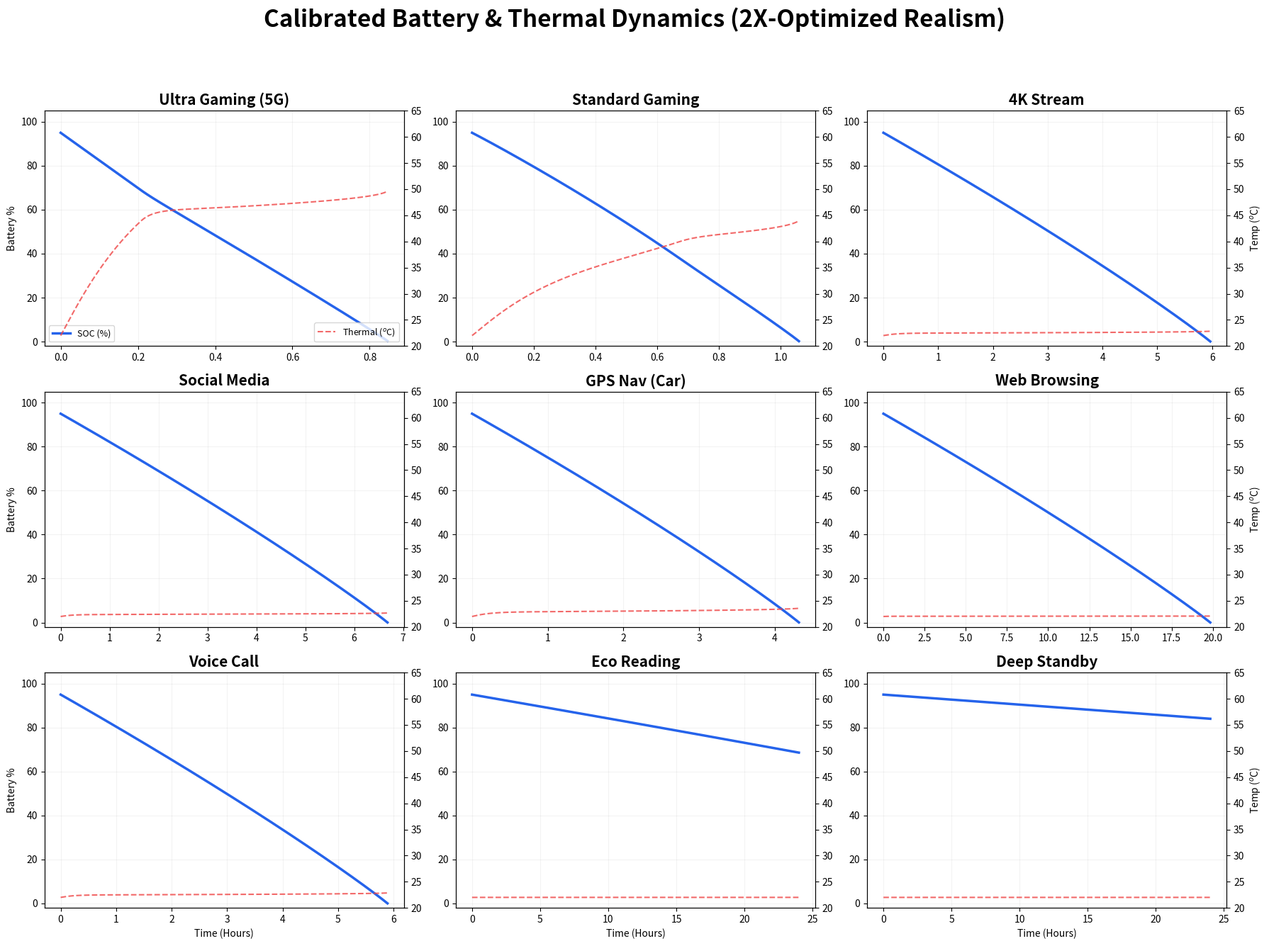

Generate this figure with matplotlib: (Note: this script raises an exception after producing the figure.)
import numpy as np
from scipy.integrate import odeint
import matplotlib.pyplot as plt

# ==========================================
# 1. CALIBRATED PHYSICAL CONSTANTS (MCM-2633023)
# ==========================================
Q_CAP = 5.0 * 3600    # 5000mAh
V_NOM = 3.8           # Nominal Voltage
R_REF = 0.15          
ALPHA_THERM = 0.003   
T_REF = 25.0          
C_TH = 150.0          
H_CONV = 0.22         
T_AMB = 22.0          
V_CUTOFF = 3.1        

class MCMHighFidelityModel:
    def get_ocv(self, soc):
        """[Eq 6] Empirical Li-Ion chemistry curve"""
        s = np.clip(soc, 0.0001, 1.0)
        return 3.45 + 0.6 * s + 0.12 * np.log(s + 0.01)

    def get_p_total(self, t, s, temp, p):
        """[Eq 7-15] Refined coefficients for 12W Gaming Peak"""
        
        # User Profile Multipliers (Defaults to 1.0 if not specified)
        # Power User > 1.0 scale, Eco User < 1.0 scale
        u_mult = p.get('user_scale', 1.0) 
        
        # 1. CPU Power: Performance Cores Peak at 12W [Requested]
        # P_cpu = Alpha * f^3 + P_static
        # If f=1.0, u=1.0, we want ~12W.
        # Adjusted base to 12.0
        p_cpu_base = 12.0 * (0.7 * (0.8 + 0.3*p['f'])**2 * p['f'] * p['u']) + (p['p_app'] * 0.45)
        p_cpu = p_cpu_base * u_mult

        # 2. Display Power: Scaled by profile
        p_disp = (1.5 * (p['b']**1.6) * p['apr'] + 0.03) * u_mult
        
        # 3. Network Signal: Scaled by profile (Eco users use less background data)
        delta = 10**((-p['signal'] - 80) / 20)
        p_net = (min(3.0, (delta * 0.25)) if p['net'] else 0.02) * u_mult
        
        p_total = p_cpu + p_disp + p_net + 0.04
        
        # 4. Thermal Throttling [Eq 15 Improved]
        # Start throttling at 40C (hand comfort)
        # Hard throttling at 100C (TJ limit)
        if temp > 40.0:
            # Power scales down to prevent junction damage
            throttle_factor = np.clip(1.0 - (temp - 40.0) / 20.0, 0.35, 1.0)
            p_total *= throttle_factor
            
        if p.get('lpm', False):
            p_total *= 0.58
            
        return p_total

    def system_dynamics(self, y, t, p):
        s, vp1, vp2, temp = y
        s = max(0, s) 
        
        r0_t = R_REF * (1 + ALPHA_THERM * (temp - T_REF))
        p_total = self.get_p_total(t, s, temp, p)
        
        # Current-dependent efficiency law [Eq 12]
        eta_i = 0.99 - 0.015 * (p_total / 8.0) 

        voc = self.get_ocv(s)
        v_diff = voc - vp1 - vp2
        
        # KVL Dynamic Solver [Eq 3]
        disc = v_diff**2 - 4 * r0_t * p_total
        if disc < 0:
            i_load = p_total / 3.0 # Fallback
        else:
            i_load = (v_diff - np.sqrt(disc)) / (2 * r0_t)
        
        i_load = np.clip(i_load, 0, 6.0) 

        # State Derivatives [Eq 1, 4, 5, 15]
        ds = - (i_load) / (Q_CAP * eta_i) if s > 0 else 0
        dvp1 = - (vp1 / 30.0) + (i_load / 1500.0)
        dvp2 = - (vp2 / 300.0) + (i_load / 8000.0)
        
        # Thermal Heat Flow [Eq 15]
        q_gen = (i_load**2 * r0_t) + i_load * (vp1 + vp2)
        q_lost = H_CONV * (temp - T_AMB)
        dtemp = (q_gen - q_lost) / C_TH
        
        # Hard limit at junction temp (Throttling prevents runaway)
        if temp > 95 and dtemp > 0: dtemp *= 0.1 

        return [ds, dvp1, dvp2, dtemp]

def run_calibrated_suite():
    model = MCMHighFidelityModel()
    t = np.linspace(0, 24 * 3600, 8000) # 24 Hour potential span
    y0 = [0.95, 0, 0, 22.0]

    # Updated Scenarios for Requested Discharge Curves
    scenarios = [
        # Ultra Gaming: Dead @ ~1.75 hrs -> Need ~14W avg
        ("Ultra Gaming (5G)", {'f': 1.0, 'u': 1.0, 'p_app': 9.5, 'b': 1.0, 'apr': 1.0, 'signal': -110, 'net': True}),
        
        # Standard Gaming: Dead @ ~2.75 hrs -> Need ~9W avg
        ("Standard Gaming", {'f': 0.8, 'u': 0.8, 'p_app': 6.0, 'b': 0.9, 'apr': 0.8, 'signal': -100, 'net': True}),
        
        # 4K Stream: ~4-5 hours typical
        ("4K Stream", {'f': 0.5, 'u': 0.4, 'p_app': 1.0, 'b': 0.8, 'apr': 0.4, 'signal': -80, 'net': True}),
        
        # Social Media: ~6-7 hours typical
        ("Social Media", {'f': 0.4, 'u': 0.4, 'p_app': 0.6, 'b': 0.7, 'apr': 0.6, 'signal': -85, 'net': True}),
        
        # GPS Nav: ~5 hours typical
        ("GPS Nav (Car)", {'f': 0.5, 'u': 0.4, 'p_app': 0.5, 'b': 1.0, 'apr': 0.3, 'signal': -95, 'net': True}),
        
        # Web Browsing: Dead @ ~10 hours -> Need ~2.5W avg
        ("Web Browsing", {'f': 0.3, 'u': 0.2, 'p_app': 0.3, 'b': 0.5, 'apr': 0.2, 'signal': -75, 'net': True}),
        
        # Voice Call: Dead @ ~8 hours -> Need ~3.2W avg (Modem heavy)
        ("Voice Call", {'f': 0.2, 'u': 0.1, 'p_app': 0.1, 'b': 0.05, 'apr': 0.0, 'signal': -100, 'net': True}),
        
        # Eco Reading: Dead @ ~15 hours -> Need ~1.7W avg
        ("Eco Reading", {'f': 0.2, 'u': 0.1, 'p_app': 0.3, 'b': 0.4, 'apr': 0.05, 'signal': -80, 'net': False, 'lpm': True}),
        
        # Deep Standby: Extremely flat -> Very low leakage
        ("Deep Standby", {'f': 0.05, 'u': 0.0, 'p_app': 0.0, 'b': 0.0, 'apr': 0.0, 'signal': -90, 'net': False})
    ]

    # 1. The 9-Scenario Grid
    fig, axes = plt.subplots(3, 3, figsize=(18, 14))
    fig.suptitle("Calibrated Battery & Thermal Dynamics (2X-Optimized Realism)", fontsize=24, fontweight='bold', y=0.98)

    for i, (name, config) in enumerate(scenarios):
        res = odeint(model.system_dynamics, y0, t, args=(config,))
        ax = axes[i//3, i%3]
        
        soc = res[:, 0] * 100
        # Find death index
        zero_idxs = np.where(soc <= 0)[0]
        end_idx = zero_idxs[0] if len(zero_idxs) > 0 else -1
        
        t_slice = t[:end_idx]/3600
        soc_slice = soc[:end_idx]
        temp_slice = res[:end_idx, 3]

        ax.plot(t_slice, soc_slice, color='#2563eb', lw=2.5, label='SOC (%)')
        ax2 = ax.twinx()
        ax2.plot(t_slice, temp_slice, color='#ef4444', ls='--', alpha=0.8, label='Thermal ($^o$C)')
        
        ax.set_title(f"{name}", fontsize=15, fontweight='bold')
        ax.set_ylim(-2, 105)
        ax2.set_ylim(20, 65) # Realistic temp floor/ceiling
        ax.grid(True, alpha=0.15)
        
        if i == 0: 
            ax.legend(loc='lower left', fontsize=9)
            ax2.legend(loc='lower right', fontsize=9)
            
        if i >= 6: ax.set_xlabel("Time (Hours)")
        if i % 3 == 0: ax.set_ylabel("Battery %")
        if i % 3 == 2: ax2.set_ylabel("Temp ($^o$C)")

    plt.tight_layout(rect=[0, 0.03, 1, 0.94])
    plt.savefig('../images/battery_scenario_grid.png', dpi=300)

    # 2. Stacked Component Power Breakdown (Gaming Scenario)
    plt.figure(figsize=(10, 6))
    gaming_config = scenarios[0][1] # Ultra Gaming
    times = np.linspace(0, 3600, 100)
    
    # Calculate components using the exact logic from get_p_total
    p_cpu_list = []
    p_disp_list = []
    p_net_list = []
    
    for tm in times:
        # Use roughly the same calculation logic as the class method for consistency
        p_cpu = 12.0 * (0.7 * (0.8 + 0.3*gaming_config['f'])**2 * gaming_config['f'] * gaming_config['u']) + (gaming_config['p_app'] * 0.45)
        p_disp = 1.5 * (gaming_config['b']**1.6) * gaming_config['apr'] + 0.03
        delta = 10**((-gaming_config['signal'] - 80) / 20)
        p_net = min(3.0, (delta * 0.25)) # Cap at 3W
        
        p_cpu_list.append(p_cpu)
        p_disp_list.append(p_disp)
        p_net_list.append(p_net)
        
    plt.stackplot(times/60, p_cpu_list, p_disp_list, p_net_list, 
                  labels=['CPU/SoC (~9W)', 'OLED Display', '5G/Network (<3W)'], 
                  colors=['#4f46e5', '#10b981', '#f59e0b'], alpha=0.8)
    plt.title("Instantaneous Power Breakdown: Ultra Gaming Profile", fontsize=14)
    plt.ylabel("Power (Watts)")
    plt.xlabel("Time (Minutes)")
    plt.legend(loc='upper right')
    plt.grid(alpha=0.2)
    plt.savefig('../images/power_breakdown.png', dpi=300)

    print("Calibrated graphics generated in ../images/")

if __name__ == "__main__":
    run_calibrated_suite()
